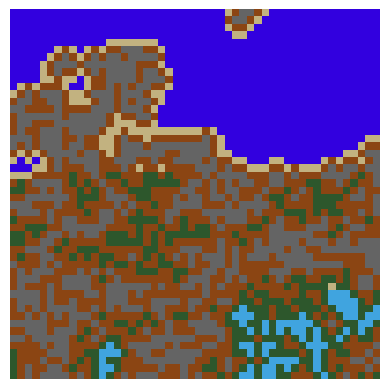

The matplotlib source for this figure:
import math
import random
import time
import numpy as np
from PIL import Image
import matplotlib.pyplot as plt

width = 50
height = 50
cuadricula = [[0 for _ in range(width)] for _ in range(height)]

for i in range(width):
    for j in range(height):
        cuadricula[i][j] = ['mar',['tierra','cesped','agua','piedra']]

tiles = ['tierra','cesped','agua','piedra']

#RESTRICCIONES

#Modificamos las restricciones para que solo la arena este con el agua, y solo el la tierra esté con el cesped
#La tierra puede llevar cesped y agua

markov = [(1,1,0,1),(1,1,1,0),(0,1,1,0),(1,0,0,1)]
 #      Tierra    Cesped      Agua        piedra
########

def primeraSeleccion(width,height):
    x = random.randint(0,width-1)
    y = random.randint(0,height-1)

    casillaFinal = (y,x)
    return casillaFinal
def seleccionarCasilla(cuadricula,width,height):
    menorEntropia = len(tiles)
    casillaFinal = None

    y=0
    for fila in cuadricula:
        x=0
        for casilla in fila:
            if casilla[1] and len(casilla[1]) <= menorEntropia and casilla[1][0]!=None:
                menorEntropia = len(casilla[1])
                casillaFinal = (y,x)
            x+=1
        y+=1
        if menorEntropia == len(tiles):
            return primeraSeleccion(width,height)
    return casillaFinal

def colapsarCasilla(cuadricula,casillaSeleccionada,limiteDeAgua):
    casilla = cuadricula[casillaSeleccionada[0]][casillaSeleccionada[1]]
    eleccion = random.choice(casilla[1])
    if eleccion != 'agua':
        cuadricula[casillaSeleccionada[0]][casillaSeleccionada[1]][0] = eleccion
        cuadricula[casillaSeleccionada[0]][casillaSeleccionada[1]][1] = [None]
    if limiteDeAgua[1] < limiteDeAgua[0]:
        limiteDeAgua[1] += 1
        cuadricula[casillaSeleccionada[0]][casillaSeleccionada[1]][0] = eleccion
        cuadricula[casillaSeleccionada[0]][casillaSeleccionada[1]][1] = [None]


def getMarkov(tile,markov):
    if tile == 'tierra':
        return markov[0]
    elif tile == 'cesped':
        return markov[1]
    elif tile == 'agua':
        return markov[2]
    else:
        return markov[3]

def propagarCasilla(cuadricula,casillaSeleccionada,width,height,markov,tiles):
    casillasAdyacentes = []
    tile = cuadricula[casillaSeleccionada[0]][casillaSeleccionada[1]][0]
    markovTile= getMarkov(tile,markov)
    movs = ((0,1),(0,-1),(1,0),(-1,0))
    fila = casillaSeleccionada[0]
    columna = casillaSeleccionada[1]
    for mov in movs:
        nuevaFila = fila + mov[0]
        nuevaColumna = columna + mov[1]
        if 0 <= nuevaFila < height and 0 <= nuevaColumna < width:
            casillasAdyacentes.append((nuevaFila,nuevaColumna))

    for casilla in casillasAdyacentes:
        if cuadricula[casilla[0]][casilla[1]][0] == 'mar':
            cuadricula[casilla[0]][casilla[1]][0] = 'arena'
        cont = 0
        for opcion in markovTile:
            elemento = tiles[cont]
            if opcion == 0 and elemento in cuadricula[casilla[0]][casilla[1]][1]:
                cuadricula[casilla[0]][casilla[1]][1].remove(elemento)
            cont+=1


def limpiarIslasPeques(cuadricula, width, height):
    esquinas = [(-1, -1), (-1, 1), (1, -1), (1, 1)]  # Esquinas diagonales
    adyacentes = [(-1, 0), (1, 0), (0, -1), (0, 1)]  # Adyacentes no diagonales (arriba, abajo, izquierda, derecha)

    for fila in range(height):
        for columna in range(width):
            tieneMarEnEsquinas = True

            # Verificar si las cuatro esquinas de la casilla son "mar"
            for mov in esquinas:
                nuevaFila = fila + mov[0]
                nuevaColumna = columna + mov[1]
                if not (0 <= nuevaFila < height and 0 <= nuevaColumna < width) or cuadricula[nuevaFila][nuevaColumna][0] != 'mar':
                    tieneMarEnEsquinas = False
                    break

            # Si todas las esquinas son "mar", convertir la casilla y las adyacentes no diagonales en "mar"
            if tieneMarEnEsquinas:
                cuadricula[fila][columna][0] = 'mar'  # Convertir la casilla en "mar"

                # Convertir las casillas adyacentes no diagonales en "mar"
                for mov in adyacentes:
                    nuevaFila = fila + mov[0]
                    nuevaColumna = columna + mov[1]
                    if 0 <= nuevaFila < height and 0 <= nuevaColumna < width:
                        cuadricula[nuevaFila][nuevaColumna][0] = 'mar'



############INICIALIZACION###########

extensionCosta = 0.7
areaCosta = int((height*width)*extensionCosta)

#### RESTRICCIONES CONCRETAS ######

areaAgua = 0.3 #Indica el maximo porcentaje de agua que podra haber en la costa
limiteAgua = [areaCosta * areaAgua, 0]

##########
for i in range(areaCosta):
    if i==0:
        casillaElegida = primeraSeleccion(width,height)
    else:
        casillaElegida = seleccionarCasilla(cuadricula,width,height)
    #print(casillaElegida)
    if casillaElegida is None:
        break

    colapsarCasilla(cuadricula, casillaElegida,limiteAgua)
    propagarCasilla(cuadricula, casillaElegida, width, height, markov, tiles)
    #print(cuadricula)
limpiarIslasPeques(cuadricula,width,height)

#######  VISUALIZACION  ##########


# Diccionario para asignar un color a cada tipo de casilla
colores = {'arena': (194, 178, 128), 'agua': (64, 164, 223), 'tierra': (139, 69, 19), 'cesped': (45,87,44), 'mar': (50, 0, 223),'piedra': (100, 100, 100)}

# Creamos una matriz de colores para la visualización
imagen = np.zeros((height, width, 3), dtype=np.uint8)

# Asignamos colores a cada casilla en la cuadrícula colapsada
for i in range(height):
    for j in range(width):
        tile = cuadricula[i][j][0]
        if tile in colores:
            imagen[i, j] = colores[tile]

# Mostramos la imagen con matplotlib
plt.imshow(imagen)
plt.axis('off')  # Sin ejes para una visualización más limpia
plt.show()
